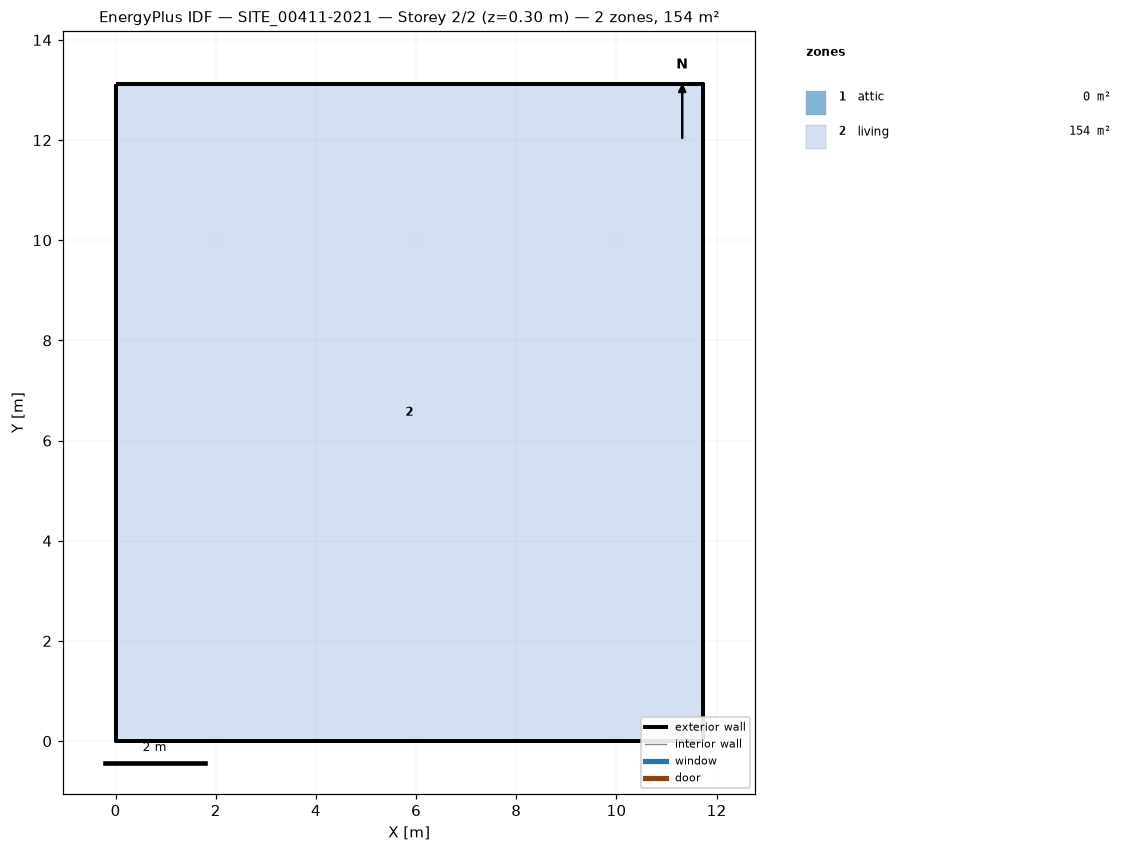
=== STOREY PLAN SPEC (per zone: floor XY polygon, exterior-wall plan segments, windows/doors) ===
zone 1: attic  (0.0 m²)
  exterior wall: (11.72, 0.00) – (11.72, 13.12) – (11.72, 6.56)  [19.7 m]
  exterior wall: (0.00, 13.12) – (0.00, 0.00) – (0.00, 6.56)  [19.7 m]
zone 2: living  (153.8 m²)
  floor: (0.00, 0.00) (0.00, 13.12) (11.72, 13.12) (11.72, 0.00)
  exterior wall: (0.00, 0.00) – (11.72, 0.00)  [11.7 m]
  exterior wall: (11.72, 0.00) – (11.72, 13.12)  [13.1 m]
  exterior wall: (11.72, 13.12) – (0.00, 13.12)  [11.7 m]
  exterior wall: (0.00, 13.12) – (0.00, 0.00)  [13.1 m]

=== DERIVED (storey summary) ===
Building: SITE_00411-2021
Storey: 2 of 2  (floor level z = 0.30 m)
Storey gross floor area: 153.8 m²
Zones on this storey: 2
  - attic: floor 0.0 m²; exterior wall 39.4 m (28.7 m²); WWR 0.0%
  - living: floor 153.8 m²; exterior wall 49.7 m (139.7 m²); WWR 0.0%
Zone adjacency: (none detected)